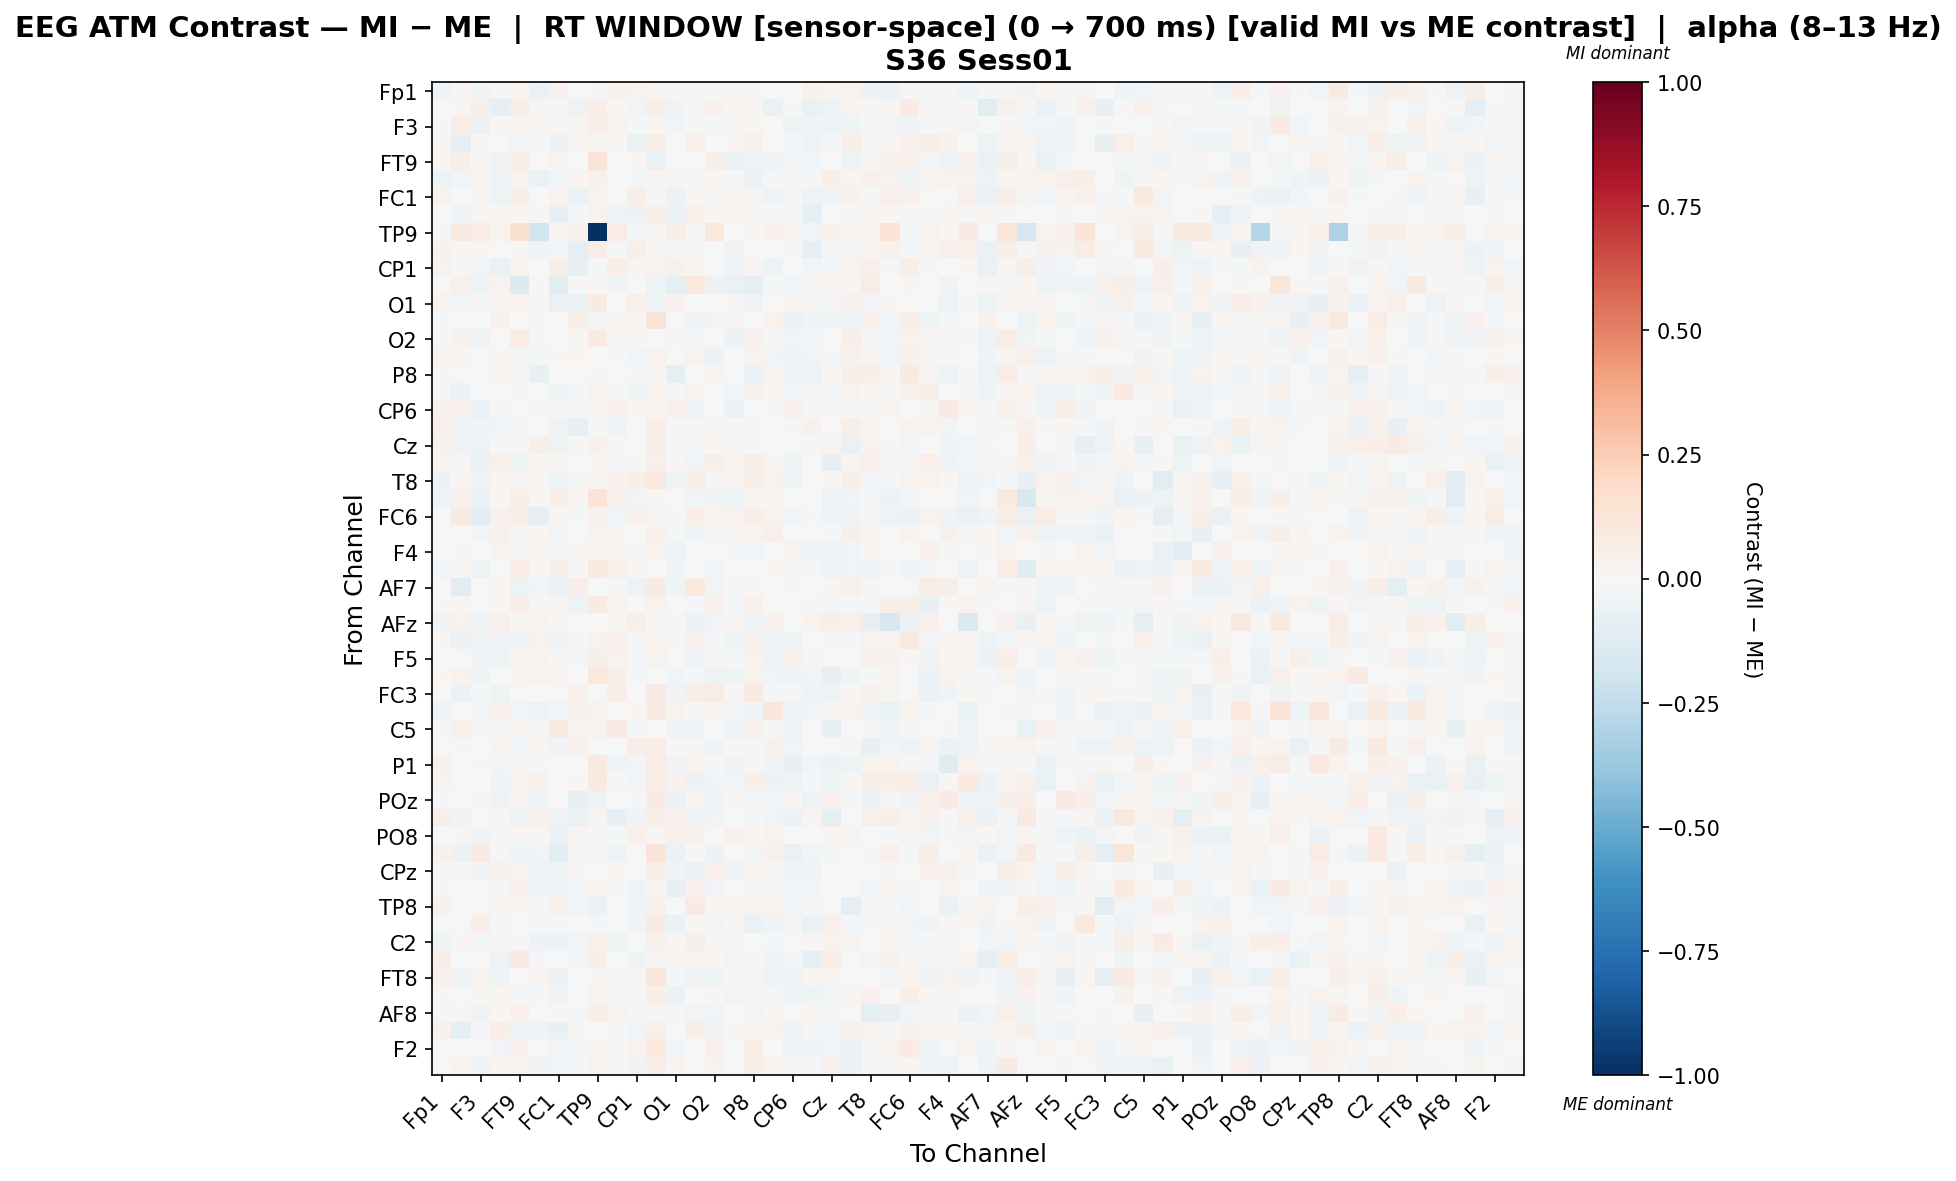

The table this chart was drawn from, first rows:
, Fp1, Fz, F3, F7, FT9, FC5, FC1, C3, TP9, CP5, CP1, P7, O1, Oz, O2, P4, P8, TP10, CP6, CP2, Cz, C4, T8
Fp1, -0.04572, 0.009661, -0.03957, 0.01514, 0.02415, -0.06381, 0.03974, -0.006808, -0.0183, 0.04497, 0.03569, 0.008742, 0.01102, -0.01195, -0.01585, 0.02726, -0.01132, 0.003904, -0.005633, 0.04591, 0.03032, 0.03662, -0.0557
Fz, 0.006987, 0.01557, 0.05676, -0.08077, 0.05668, -0.01227, -0.01464, -0.04731, 0.06868, 0.01867, -0.02467, 0.06845, -0.03183, 0.01419, 0.04042, 0.01772, 0.02699, -0.06436, 0.01205, -0.06789, -0.04779, 0.02628, 0.01098
F3, -0.009362, 0.07328, -0.0587, 0.01943, 0.03165, 0.02757, 0.02861, 0.03053, 0.06787, 0.03348, -0.01712, 0.01296, -0.02425, 0.01331, -0.02071, 0.01207, 0.01728, -0.001418, -0.05282, -0.03381, -0.03377, -0.04609, -0.01058
F7, 0.00837, -0.08479, 0.02059, -0.001272, -0.03039, -0.02183, -0.05898, 0.01303, 0.02675, 0.009724, -0.06355, 0.06177, -0.004297, 0.04754, 0.007424, 0.01818, 0.05328, 0.0007279, -0.01662, -0.04636, -0.01262, 0.05781, 0.01544
FT9, 0.02103, 0.06242, 0.01022, -0.03809, 0.05502, 0.004721, 0.02658, 0.005471, 0.1303, 0.0009801, 0.0167, -0.06964, -0.007642, -0.001086, 0.05718, -0.0641, -0.04492, -0.03338, -0.02351, -0.03004, -0.005034, -0.04911, 0.008047
FC5, -0.04831, -0.02492, 0.0225, -0.03252, 0.03208, -0.06786, -0.02591, 0.02338, 0.042, -0.006164, -0.0111, 0.02589, 0.01731, -0.01946, 0.0236, -0.02045, -0.06076, -0.01965, 0.008935, -0.009982, 0.06103, 0.02422, 0.04065
FC1, 0.03728, 0.0006359, 0.02991, -0.05383, 0.06526, -0.006311, 0.03764, -0.06282, 0.03661, -0.004383, 0.06084, -0.0183, -0.05801, 0.01202, 0.0155, 0.01732, 0.02694, -0.03221, -0.01291, -0.04722, -0.03999, 0.04155, -0.007883
C3, 0.007246, -0.03395, 0.01477, 0.01706, 0.02043, 0.01356, -0.07891, -0.02237, 0.03735, -0.05346, -0.05992, 0.06928, -0.0574, 0.05358, 0.01967, 0.01981, 0.01608, -0.01522, -0.01962, -0.09206, 0.0008692, 0.01262, 0.02028
TP9, -0.008388, 0.0877, 0.07263, 0.03466, 0.1513, -0.1924, 0.02944, 0.04581, -1.0, 0.07661, -0.01972, 0.02619, 0.05858, -0.01133, 0.1074, 0.003133, 0.01221, 0.04401, 0.01979, -0.0255, 0.04766, 0.02949, 0.02323
CP5, 0.0418, 0.01494, 0.02116, -0.004035, 0.01614, -0.03379, -0.02514, -0.08646, 0.07643, -0.008545, 0.05712, 0.01328, -0.02011, -0.01496, -0.004292, -0.03375, -0.004548, -0.003234, 0.01548, -0.1002, -0.01122, -0.0259, 0.02948
CP1, 0.03753, -0.01408, -0.0242, -0.06662, 0.03502, 0.0005375, 0.06233, -0.07703, -0.0135, 0.05539, 0.02582, 0.03342, 0.04328, 0.02792, 0.005951, -0.03341, 0.03072, -0.05071, -0.004565, -0.02511, -0.009684, 0.03142, 0.05034
P7, -0.006204, 0.05109, -0.04343, 0.03481, -0.1332, 0.008673, -0.1138, 0.01042, 0.0186, -0.03943, -0.002498, -0.04832, -0.0996, 0.1029, -0.05737, -0.06391, -0.08608, -0.009039, -0.02879, 0.01195, 0.03503, 0.01592, 0.07099
O1, 0.03276, -0.02943, -0.01851, 0.008941, 0.03662, 0.01495, -0.06747, -0.0673, 0.07849, -0.001255, 0.05318, -0.04672, 0.04207, 0.006048, -0.004497, 0.01219, -0.05328, -0.004701, 0.03553, 0.01276, -0.01196, 0.0415, -0.02587
Oz, -0.008154, 0.006071, 0.004714, 0.04348, 0.00624, -0.01726, -0.005148, 0.05774, -0.01002, 0.01069, 0.0244, 0.1256, -0.00318, -0.03786, -0.028, 0.02992, 0.006386, 0.032, -0.06381, -0.03257, -0.04187, -0.04186, 0.04894
O2, -0.01159, 0.03977, -0.03163, 0.006194, 0.07234, 0.01026, 0.007097, 0.01173, 0.08528, 0.01663, 0.008403, -0.007477, -0.01763, -0.02052, -0.004082, -0.05569, 0.04346, -0.01064, -0.02746, -0.007919, -0.001374, 0.05867, -0.0103
P4, 0.02382, 0.02959, -1.9036258822045297e-05, 0.01943, -0.01747, -0.01225, 0.0104, 0.02326, 0.006849, -0.01182, -0.02993, 0.03187, 0.0004208, 0.03785, -0.0594, -0.005324, 0.03487, -0.03104, -0.04358, -0.02739, -0.01189, 0.04232, 0.02666
P8, -0.009056, 0.007138, 0.0008218, 0.02909, -0.02078, -0.07144, 0.005914, 0.0005904, 0.01304, -0.00763, 0.01291, 0.01378, -0.08642, -0.0008857, 0.029, 0.007262, -0.06133, 0.0262, -0.03437, -0.04833, 0.01886, 0.06001, 0.05479
TP10, 0.009508, -0.05725, -0.005685, -0.002103, -0.02113, -0.006989, -0.03939, -0.02137, 0.03349, 0.008114, -0.04094, 0.03213, -0.008556, 0.03756, -0.001479, -0.02709, 0.04248, 0.02545, -0.02631, -0.01908, -0.01057, 0.03535, 0.02253
CP6, 0.04543, 0.04523, -0.06285, 0.01093, -0.006235, 0.01242, -0.008036, -0.009572, 0.01681, 0.04545, 0.01629, 0.02581, 0.05261, -0.03408, -0.0004266, -0.05698, -0.00743, -0.01166, 0.04118, -0.01504, 0.02457, -0.02181, -0.01355
CP2, 0.04955, -0.05047, -0.04273, -0.02349, -0.01564, -0.004118, -0.03691, -0.08107, -0.01744, -0.05215, 0.006058, 0.06745, 0.00839, -0.0213, 0.008105, -0.02161, -0.01344, 0.002637, -0.02188, 0.04117, -0.002287, 0.06074, 0.02809
Cz, 0.04339, -0.04333, -0.05343, -0.009749, 0.01443, 0.05935, -0.05087, 0.009104, 0.04667, 0.009051, 0.0001574, 0.06732, -0.01046, -0.01082, 0.02232, -0.009101, 0.01544, -0.00484, 0.005637, -0.01092, 0.02851, -0.06588, 0.03663
C4, 0.02487, 0.01106, -0.0689, 0.04902, -0.03911, 0.02065, 0.02595, 0.007382, 0.01517, -0.01644, 0.01674, 0.04975, 0.0213, -0.02973, 0.05519, 0.0208, 0.05982, 0.02586, -0.04202, 0.001207, -0.08023, 0.02912, 0.05028
T8, -0.0623, 0.02068, -0.03819, 0.0175, 0.009095, 0.02533, -0.04067, 0.01092, 0.01887, 0.03961, 0.06069, 0.09693, -0.05231, 0.06385, -0.02107, 0.02656, 0.06025, 0.03425, -0.04426, 0.003151, 0.02305, 0.06809, -0.02611
FT10, -0.04817, 0.03927, -0.06351, 0.01417, 0.06869, 0.01447, 0.05504, 0.01812, 0.1372, 0.04171, -0.02555, 0.01925, -0.007163, -0.02461, -0.03889, -0.04557, 0.01625, 0.01417, 0.003563, -0.005557, -0.04391, -0.02811, -0.01207
FC6, -0.006849, 0.08877, -0.1057, 0.04052, 0.05896, -0.08281, 0.01509, -0.02157, 0.04673, -0.03009, 0.0418, 0.02613, -0.01599, 0.06429, 0.0236, 0.03251, 0.06937, 0.03864, -0.02582, -0.009596, -0.04281, -0.03669, 0.01412
FC2, -0.002236, 0.005652, -0.02786, 0.04291, 0.009763, 0.02215, -0.02669, 0.0044, 0.02472, 0.02284, 0.005183, 0.04293, -0.01065, -0.03396, 0.012, 0.01541, 0.03741, 0.04702, 0.00142, -0.005276, -0.0231, 0.05853, 0.02709
F4, -0.003719, 0.01276, -0.007808, 0.0365, -0.01943, 0.02301, -0.01154, 0.01792, 0.01626, 0.02773, -0.008949, 0.03465, -0.04857, -0.007336, 0.007166, -0.02146, -0.02818, 0.006425, 0.03833, -0.03955, -0.03537, -0.02428, 0.01759
F8, -0.02902, 0.03018, -0.05091, 0.0, 0.07464, 0.02187, 0.05698, 0.01259, 0.08852, 0.05423, 0.01287, -0.001623, -0.03355, 0.006188, -0.02357, -0.006919, 0.0001228, 0.01938, 0.01016, -0.009109, -0.04501, -0.03001, -0.03975
AF7, 0.002887, -0.1082, 0.007491, 0.01665, -0.05206, -0.02395, -0.06593, 0.0661, -0.002952, -0.02308, -0.04905, 0.08485, -0.04427, 0.09849, -0.02917, -0.01529, 0.008969, 0.00103, -0.0153, -0.002122, 0.01949, 0.05166, -0.01319
AF3, 0.01524, 0.01935, -0.005185, 0.01603, 0.06384, -0.01774, 0.01214, -0.05109, 0.08279, 0.03743, -0.006654, 0.03384, -0.006996, -0.0168, 0.05451, -0.01401, 0.0536, -0.004922, -0.0007433, -0.01981, -0.03039, -0.008921, -0.01166
AFz, -0.03774, 0.03467, -0.05071, 0.04919, 0.0201, 0.03648, 0.01767, 0.002009, -0.006608, 0.0149, 0.05963, 0.0144, -0.009205, -0.05716, -0.02903, 0.02987, -0.03391, 0.04482, -0.007266, 0.03437, 0.06266, 0.05386, -0.08028
F1, 0.02047, -0.05872, -0.03309, -0.03613, -0.0369, 0.03366, -0.03561, 0.008863, 0.0381, 0.04809, -0.02005, 0.03132, 0.01208, 0.04438, -0.009007, -0.04782, 0.04361, -0.04803, -0.04008, -0.003466, -0.009444, -0.01791, 0.03872
F5, 0.001859, -0.007454, -0.0323, -0.0496, 0.02585, 0.03764, 0.02131, -0.01357, 0.05569, 0.03617, -0.02059, 0.03698, 0.001863, -0.03273, 0.0207, -0.01614, 0.03516, -0.04975, 0.04558, -0.009193, 0.003653, -0.0008682, 0.04304
FT7, 0.02215, 0.03619, -0.03879, -0.007055, 0.02586, 0.03177, 0.024, -0.002336, 0.1048, 0.05597, -0.01215, -0.006036, -0.03066, -0.008615, -0.05224, -0.04047, 0.03402, -0.02997, -0.05435, -0.02675, -0.08486, -0.04565, -0.01534
FC3, 0.00157, -0.06176, -0.01419, -0.0393, 0.001496, 0.004939, -0.007065, 0.04718, -0.004086, 0.06699, 0.002691, 0.07925, -0.03374, 0.0605, 0.07384, 0.01426, 0.1013, -0.0143, -0.008874, -0.03978, -0.04553, 0.01425, 0.04236
C1, -0.03533, 0.0009329, -0.0237, 0.04816, -0.02705, -0.04894, -0.02844, 0.04311, 0.03336, 0.001736, 0.01634, 0.07958, 0.03309, -0.01949, 0.02346, -0.02437, -0.03198, 0.1117, -0.03413, -0.0312, 0.01154, 0.03852, -0.04295
C5, -0.01358, 0.05341, -0.0182, 0.01381, 0.02512, 0.01313, 0.09084, 0.03451, 0.03428, 0.07976, -0.009654, -0.004909, -0.03335, -0.03819, 0.002505, -0.03632, 0.04531, -0.01517, -0.0317, -6.798868656702595e-07, -0.07044, -0.006965, 0.01048
CP3, 0.003817, -0.01698, 0.004453, 0.03453, -0.02848, 0.02566, -0.03754, 0.0428, -0.005241, -0.005702, 0.06513, 0.07064, 0.01955, -0.02092, -0.04124, 0.01651, -0.01013, 0.03947, -0.02619, 0.00213, 0.003383, 0.02165, -0.07225
P1, 0.03943, -0.0002486, -0.02137, -0.02528, 0.01233, -0.01378, 0.003578, -0.004806, 0.08707, -0.03396, -0.02727, 0.07299, -0.03834, 0.0343, -0.01106, -0.0323, -0.01587, -0.03957, -0.07087, -0.02358, -0.05652, -0.04328, 0.03443
PO7, 0.02831, 0.003123, -0.002233, -0.0467, 0.03829, 0.04504, -0.0006384, 0.01931, 0.09013, 0.01321, -0.03024, 0.07229, 0.04048, -0.05847, -0.02416, -0.02828, 0.05785, -0.05489, -0.05249, -0.008457, -0.04499, 0.02171, 0.05599
POz, -0.00852, 0.002921, -0.01935, -0.03297, 0.01224, -0.03315, -0.002053, -0.08728, -0.04713, 0.004642, -0.01246, 0.08066, -0.05833, 0.01605, -0.03907, 0.02621, -0.01398, -0.01302, 0.0121, -0.05261, 0.03947, -0.02179, -0.05783
PO4, 0.06641, -0.03419, 0.001843, 0.01417, -0.05317, 0.04551, -0.04042, -0.06755, 0.02732, -0.08087, -0.03541, 0.05501, 0.04788, -0.03487, -0.02965, 0.003194, -0.02222, -0.02692, -0.05636, 0.03109, -0.09208, 0.007035, 0.04863
PO8, 0.00685, 0.01648, -0.0318, -0.0114, 0.02584, 0.01356, -0.06238, 0.02734, -0.01507, -0.009883, 0.0495, 0.02865, 0.04048, 0.04624, -0.003506, 0.03975, 0.01627, 0.03852, -0.002052, 0.006734, 0.02117, 0.0252, -0.004132
P6, 0.04261, -0.06189, 0.08848, -0.01672, -0.04419, -0.03116, -0.1062, -0.01244, -0.02192, -0.05338, -0.002325, 0.1279, -0.06122, 0.01202, -0.06055, 0.007381, -0.02703, 0.04455, -0.06685, -0.0294, -0.007904, -0.001907, -0.01837
CPz, -0.02175, 0.01351, -0.03439, 0.04156, 0.03458, -0.04192, -0.04033, 0.0145, 0.002159, 0.01727, -0.004001, 0.07007, -0.04188, -0.0575, 0.04939, -0.03495, 0.01615, 0.01055, -0.03269, -0.0395, -0.003269, 0.0001015, -0.001221
CP4, -0.008968, -0.003709, -0.007722, -0.0217, 0.04682, -0.05369, -0.03476, -0.03039, 0.03703, -0.02052, -0.03803, 0.01991, -0.07914, 0.04197, -0.03011, -4.4853240861873936e-05, -0.01391, 0.008435, -0.02474, -0.02957, -0.002163, -0.0004337, -0.02799
TP8, 0.04504, 0.003564, 5.746835429503377e-05, 0.01687, 0.01952, -0.02224, 0.04797, -0.02947, -0.06318, 0.007385, -0.04089, 0.0424, -0.006398, 0.082, 0.02871, 0.02068, 0.0349, 0.0388, -0.02849, -0.009459, -0.002451, -0.09425, 0.00804
C6, 0.005562, -0.002999, 0.06734, -0.01866, 0.005213, -0.02029, -0.01093, 0.005684, -0.01511, 0.002908, -0.03616, 0.08695, -0.06758, 0.02022, -0.02601, 0.01585, -0.0642, -0.038, 0.02726, -0.06397, 0.05278, -0.008104, -0.01789
C2, -0.04328, 0.02334, -0.01848, 0.01263, 0.01298, -0.05841, -0.06201, -0.02847, 0.04861, -0.04344, -0.003816, 0.04319, 0.01363, 0.05897, 0.01554, 0.009306, -0.001727, -0.02122, 0.00287, 0.01341, 0.03419, 0.03168, 0.005745
FC4, 0.06275, 0.0009703, -0.002822, -0.05204, 0.08099, -0.0185, -0.004331, -0.02658, 0.05779, -0.001222, -0.03924, 0.01373, 0.03314, 0.02441, 0.009411, -0.02775, -0.01506, -0.0426, -0.01357, -0.09541, 0.07262, 0.007185, -0.02987
FT8, 0.04149, -0.042, 0.03791, -0.0408, 0.0008839, 0.03551, -0.06199, -0.002865, 0.01262, 0.02872, -0.01439, 0.1097, -0.01335, -0.03599, -0.04236, 0.009884, 0.02356, -0.04524, -0.0367, 0.02026, 0.03524, -0.006678, 0.004627
F6, 0.008214, -0.0002319, 0.01806, 0.02197, -0.01911, -0.009399, -0.03664, -0.003529, 0.03196, -0.0156, -0.01462, 0.05851, -0.06225, -0.007148, 0.0153, -0.02561, 0.0301, -0.01329, -0.0457, -0.04121, -0.02399, 0.03114, 0.04488
AF8, 0.01445, 0.01389, -0.04598, 0.01801, 0.05434, 0.003588, 0.02152, -0.01763, 0.06058, 0.0324, 0.01511, -0.01853, 0.009235, -0.02558, -0.0263, -0.002931, -0.02703, 0.02, -0.003076, 0.02524, 0.009739, -0.002847, -0.09169
AF4, 0.04, -0.08653, -0.02011, 0.06385, -0.03949, -0.03654, -0.07468, 0.009517, 0.00767, -0.02166, -0.02729, 0.04697, -0.001852, 0.05964, -0.03195, 0.01482, 0.03057, 0.03416, -0.0341, -0.01404, -0.02406, 0.046, 0.03714
F2, -0.002332, -0.007145, -0.0005151, -0.02976, 0.04328, -0.0008604, -0.02834, -0.01298, 0.02613, -0.02297, 0.03883, 0.09714, -0.02745, -0.003592, 0.0497, 0.007785, 0.07676, -0.006267, -0.05087, -0.03384, -0.02877, -0.05695, 0.008728
FCz, 0.0003855, 0.02706, -0.0369, 0.02076, 0.03116, -0.03812, -0.02659, -0.01456, 0.03159, 0.01327, -0.03252, 0.05616, 0.02365, 0.0043, 0.03137, 0.00608, 0.05904, 0.02365, 0.008176, -0.02156, 0.04179, -0.05806, -0.008856
